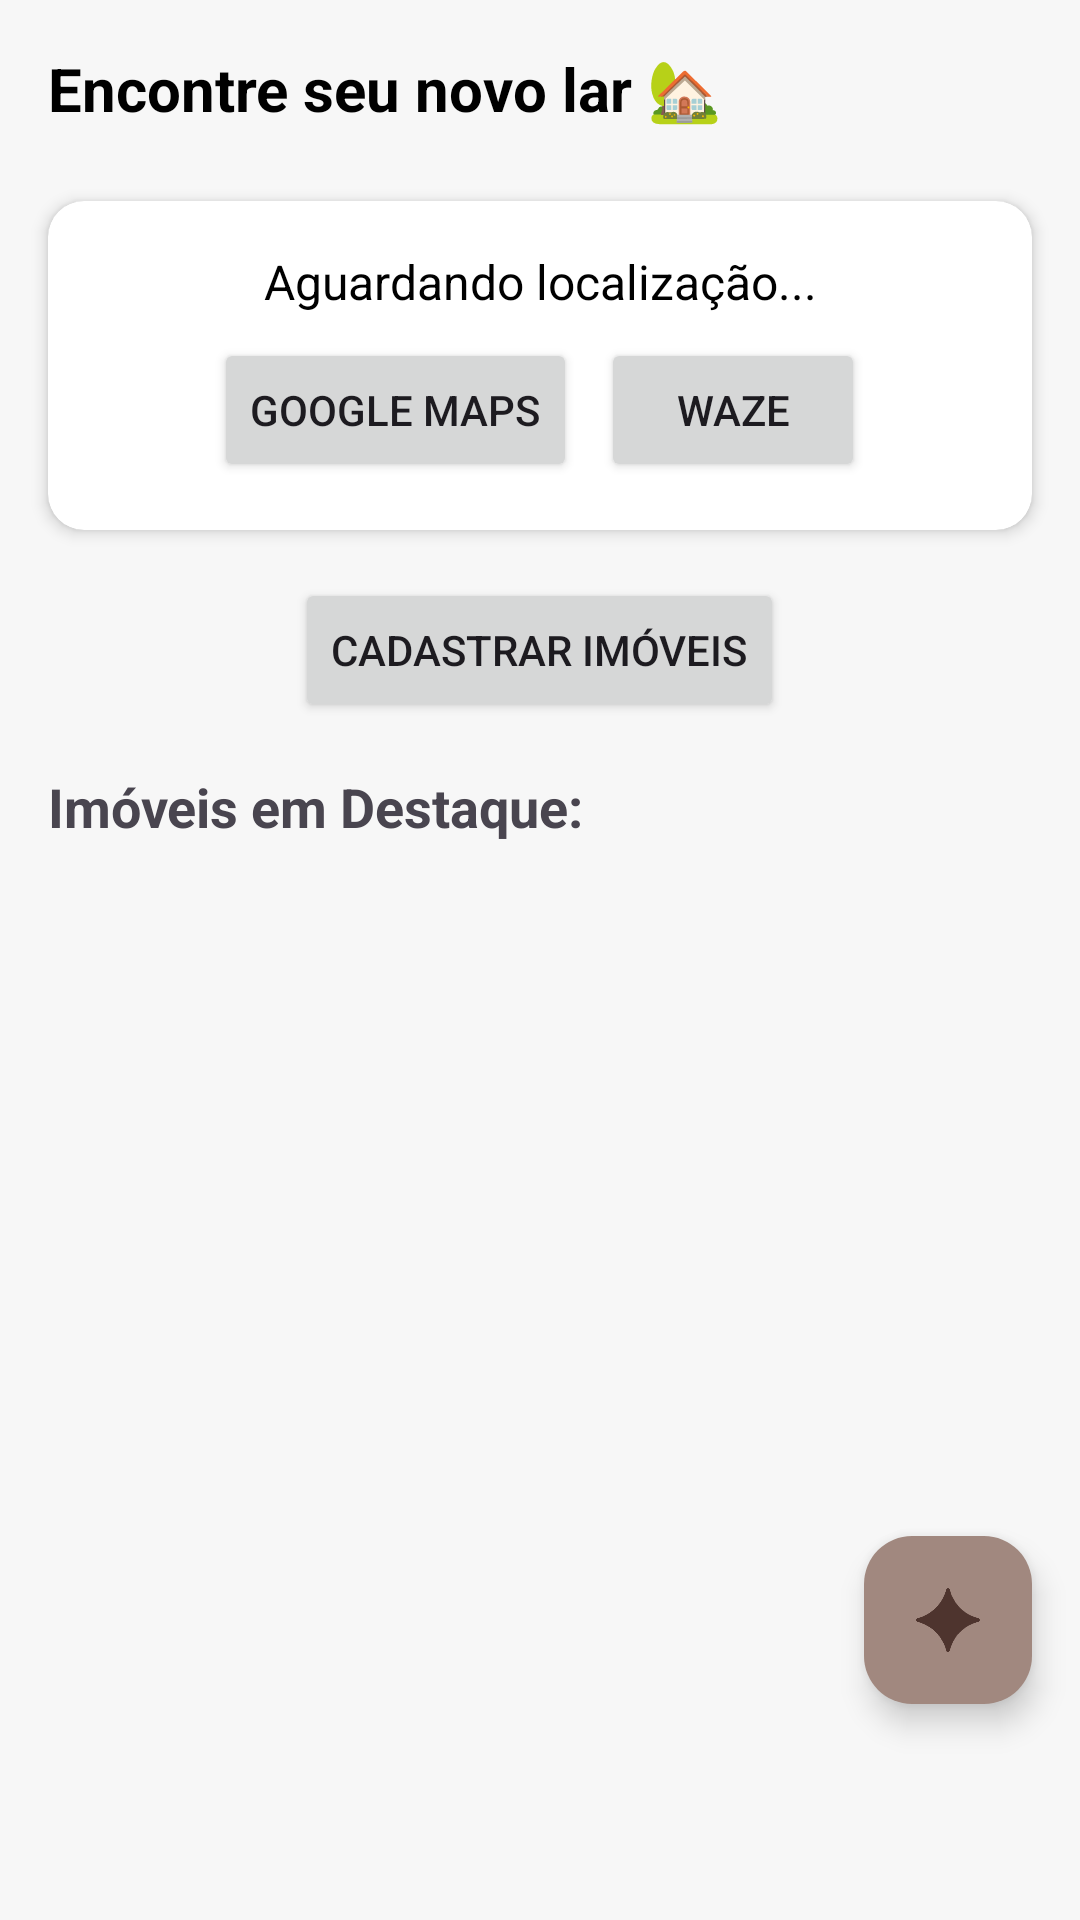

Write the Android layout XML for this screen, with the resource values it uses.
<!-- AndroidManifest.xml: application theme Theme.AndroidAppTemplate -->
<!-- res/layout/fragment_home.xml -->
<?xml version="1.0" encoding="utf-8"?>
<androidx.constraintlayout.widget.ConstraintLayout
    xmlns:android="http://schemas.android.com/apk/res/android"
    xmlns:app="http://schemas.android.com/apk/res-auto"
    xmlns:tools="http://schemas.android.com/tools"
    android:layout_width="match_parent"
    android:layout_height="match_parent"
    tools:context=".ui.home.HomeFragment"
    android:background="#F7F7F7">

    
    <TextView
        android:id="@+id/homeWelcomeText"
        android:layout_width="match_parent"
        android:layout_height="wrap_content"
        android:padding="16dp"
        android:text="Encontre seu novo lar 🏡"
        android:textSize="20sp"
        android:textStyle="bold"
        android:textColor="@color/black"
        app:layout_constraintTop_toTopOf="parent" />

    
    <androidx.cardview.widget.CardView
        android:id="@+id/locationCard"
        android:layout_width="0dp"
        android:layout_height="wrap_content"
        android:layout_marginHorizontal="16dp"
        android:layout_marginTop="8dp"
        app:cardElevation="3dp"
        app:cardCornerRadius="12dp"
        app:layout_constraintTop_toBottomOf="@+id/homeWelcomeText"
        app:layout_constraintStart_toStartOf="parent"
        app:layout_constraintEnd_toEndOf="parent">

        <LinearLayout
            android:orientation="vertical"
            android:padding="16dp"
            android:layout_width="match_parent"
            android:layout_height="wrap_content">

            <TextView
                android:id="@+id/currentAddressTextView"
                android:layout_width="match_parent"
                android:layout_height="wrap_content"
                android:text="Aguardando localização..."
                android:textAlignment="center"
                android:textColor="@color/black"
                android:textSize="16sp"
                android:layout_marginBottom="8dp" />

            <LinearLayout
                android:layout_width="match_parent"
                android:layout_height="wrap_content"
                android:gravity="center"
                android:orientation="horizontal">

                <Button
                    android:id="@+id/btnOpenMaps"
                    android:layout_width="wrap_content"
                    android:layout_height="wrap_content"
                    android:text="Google Maps"
                    android:layout_marginEnd="8dp" />

                <Button
                    android:id="@+id/btnOpenWaze"
                    android:layout_width="wrap_content"
                    android:layout_height="wrap_content"
                    android:text="Waze" />
            </LinearLayout>
        </LinearLayout>
    </androidx.cardview.widget.CardView>

    
    <LinearLayout
        android:id="@+id/homeShortcuts"
        android:layout_width="0dp"
        android:layout_height="wrap_content"
        android:orientation="horizontal"
        android:gravity="center"
        android:layout_marginTop="16dp"
        android:layout_marginHorizontal="16dp"
        app:layout_constraintTop_toBottomOf="@id/locationCard"
        app:layout_constraintStart_toStartOf="parent"
        app:layout_constraintEnd_toEndOf="parent">

        <Button
            android:id="@+id/btnManageServers"
            android:layout_width="wrap_content"
            android:layout_height="wrap_content"
            android:text="Cadastrar Imóveis" />

    </LinearLayout>

    
    <TextView
        android:id="@+id/homeFeaturedLabel"
        android:layout_width="wrap_content"
        android:layout_height="wrap_content"
        android:text="Imóveis em Destaque:"
        android:textStyle="bold"
        android:textSize="18sp"
        android:layout_marginStart="16dp"
        android:layout_marginTop="16dp"
        app:layout_constraintTop_toBottomOf="@+id/homeShortcuts"
        app:layout_constraintStart_toStartOf="parent" />

    
    <ScrollView
        android:id="@+id/homeScroll"
        android:layout_width="0dp"
        android:layout_height="0dp"
        app:layout_constraintTop_toBottomOf="@+id/homeFeaturedLabel"
        app:layout_constraintStart_toStartOf="parent"
        app:layout_constraintEnd_toEndOf="parent"
        app:layout_constraintBottom_toBottomOf="parent">

        <LinearLayout
            android:id="@+id/itemContainer"
            android:orientation="vertical"
            android:layout_width="match_parent"
            android:layout_height="wrap_content"
            android:padding="16dp">

            

        </LinearLayout>
    </ScrollView>

    
    <com.google.android.material.floatingactionbutton.FloatingActionButton
        android:id="@+id/fab_ai"
        android:layout_width="wrap_content"
        android:layout_height="wrap_content"
        android:contentDescription="Abrir IA"
        android:src="@drawable/google_gemini_icon"
        app:layout_constraintBottom_toBottomOf="parent"
        app:layout_constraintEnd_toEndOf="parent"
        android:layout_marginEnd="16dp"
        android:layout_marginBottom="72dp" />

</androidx.constraintlayout.widget.ConstraintLayout>
<!-- resources referenced by this layout -->
<resources>
  <color name="black">#FF000000</color>
  <!-- drawable google_gemini_icon: vector/xml drawable (drawable, 191593 chars, omitted) -->
  <style name="Theme.AndroidAppTemplate" parent="Theme.Material3.DayNight">
          
          <item name="colorPrimary">@color/brown_primary</item>
          <item name="colorOnPrimary">@color/white</item>
          <item name="colorPrimaryContainer">@color/brown_light</item>
          <item name="colorOnPrimaryContainer">@color/brown_dark</item>
          <item name="colorSecondary">@color/beige_secondary</item>
          <item name="colorOnSecondary">@color/black</item>
          <item name="colorSecondaryContainer">@color/beige_dark</item>
          <item name="colorOnSecondaryContainer">@color/black</item>
          <item name="android:colorBackground">@color/light_gray</item>
          <item name="colorSurface">@color/white</item>
          <item name="colorOnSurface">@color/black</item>
          <item name="colorSurfaceVariant">@color/light_gray</item>
          <item name="colorOnSurfaceVariant">@color/gray</item>
          <item name="colorOutline">@color/gray</item>
  
          
          <item name="android:statusBarColor">@color/brown_dark</item>
      </style>
  <color name="brown_primary">#6D4C41</color>
  <color name="white">#FFFFFFFF</color>
  <color name="brown_light">#A1887F</color>
  <color name="brown_dark">#4E342E</color>
  <color name="beige_secondary">#D2B48C</color>
  <color name="beige_dark">#BCAAA4</color>
  <color name="light_gray">#F5F5F5</color>
  <color name="gray">#808080</color>
</resources>
